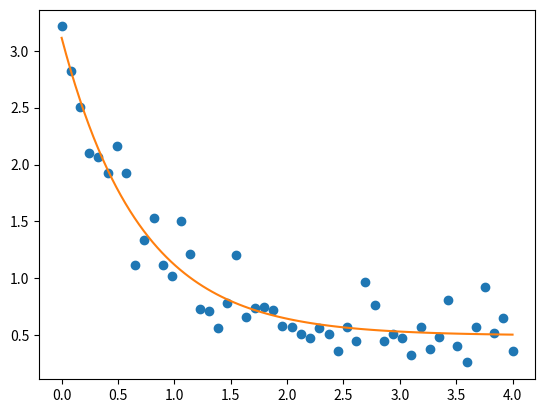

Reproduce this figure in Python.
#!/usr/bin/env python3
# -*- coding: utf-8 -*-
"""
Created on Wed Jun 16 16:29:43 2021

[redacted]
"""

import numpy as np
import matplotlib.pyplot as plt
from scipy.optimize import curve_fit
def func(x, a, b, c):
    return a * np.exp(-b * x) + c

xdata = np.linspace(0, 4, 50)
y = func(xdata, 2.5, 1.3, 0.5)
ydata = y + 0.2 * np.random.normal(size=len(xdata))

popt, pcov = curve_fit(func, xdata, ydata,p0=[2,1,1])

plt.ion()
plt.plot(xdata,ydata,'o')
xplot = np.linspace(0,4,100)
plt.plot(xplot,func(xplot,*popt))